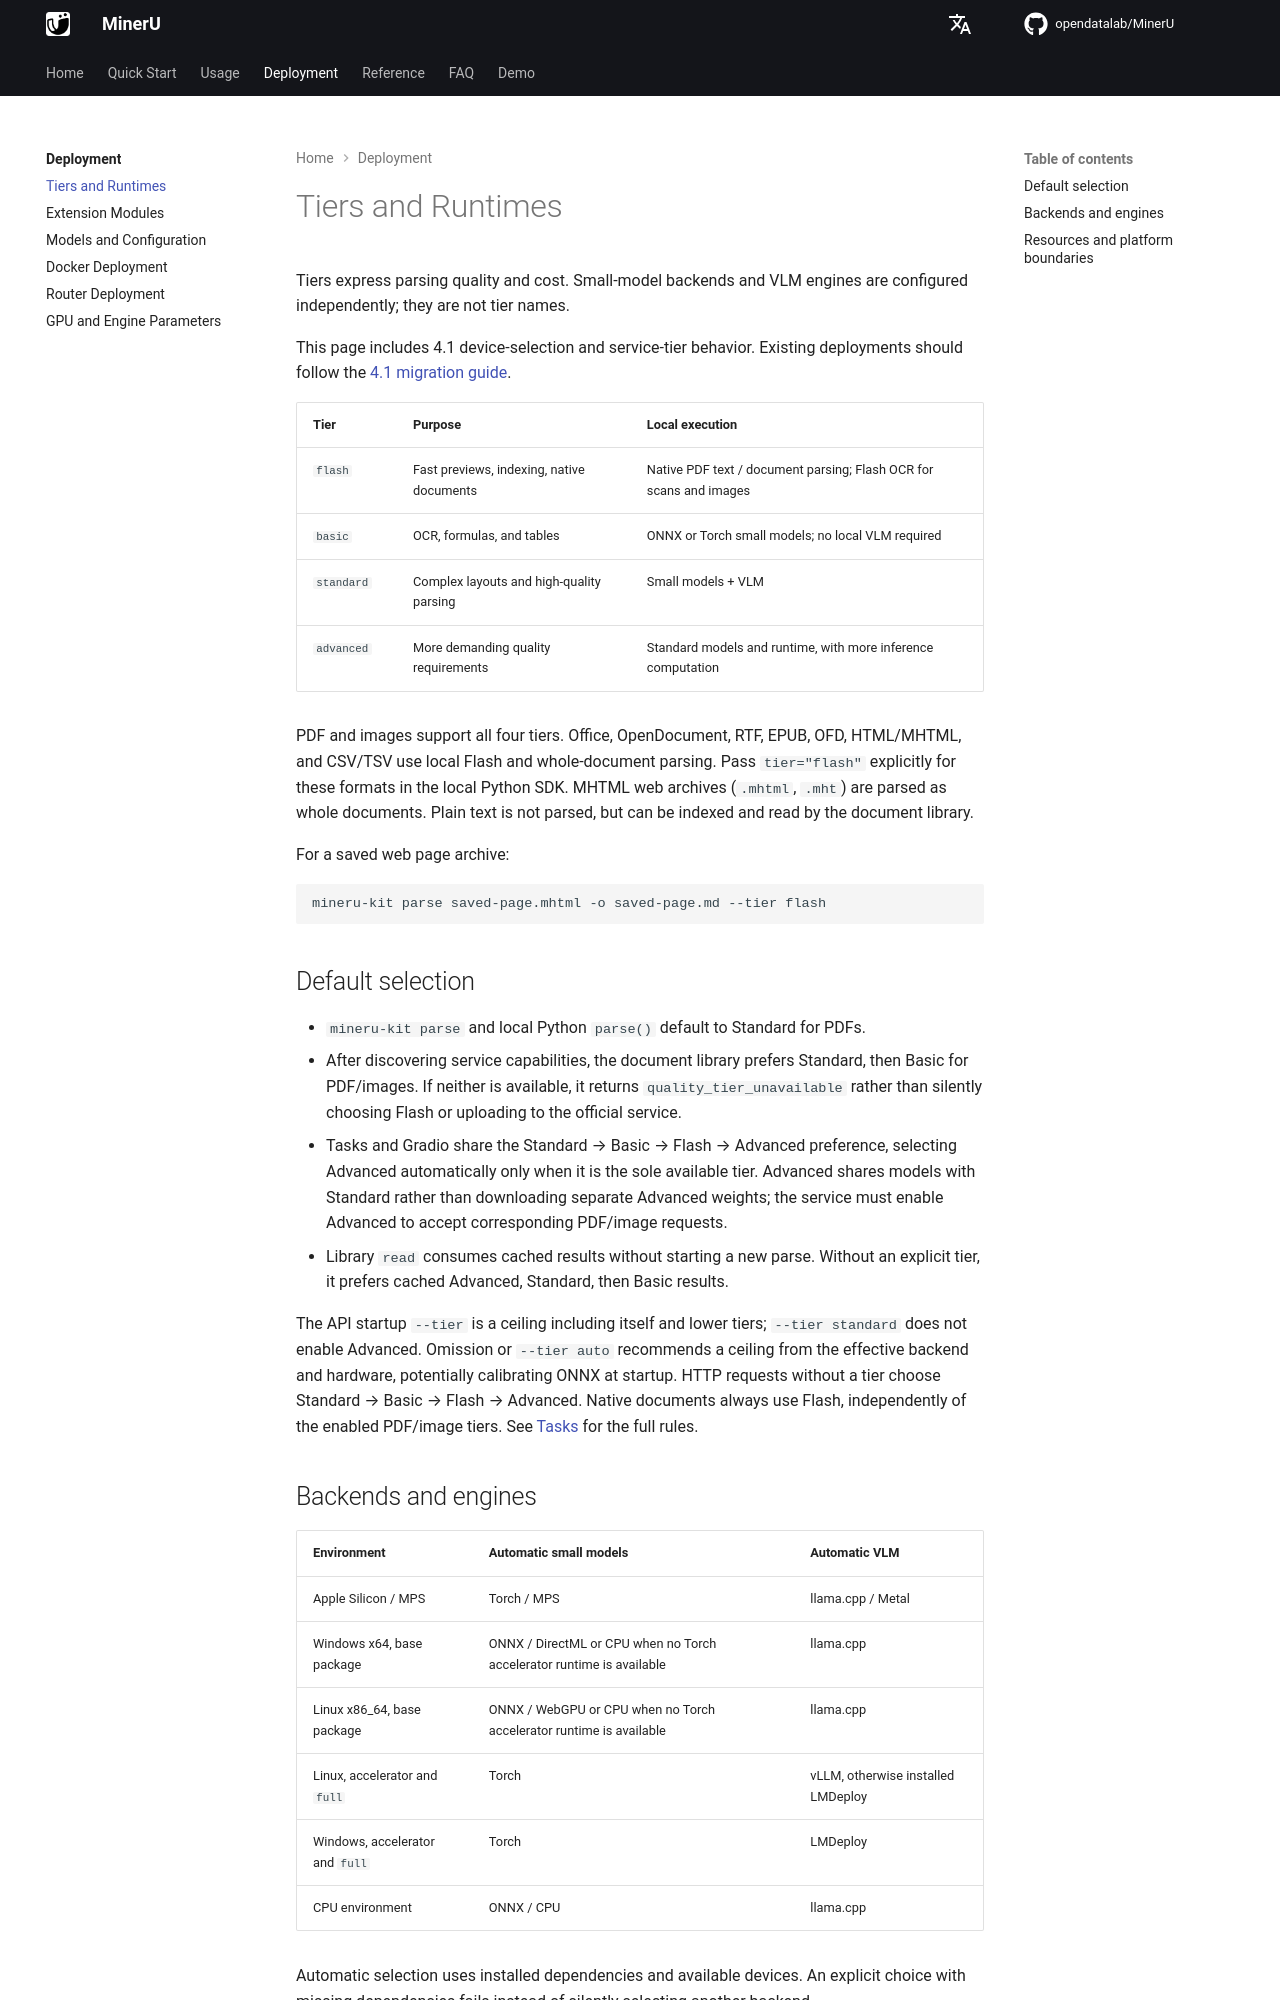

repository: opendatalab/MinerU · page: usage/tiers/index.html · generator: mkdocs

# Tiers and Runtimes

Tiers express parsing quality and cost. Small-model backends and VLM engines are configured independently; they are not tier names.

This page includes 4.1 device-selection and service-tier behavior. Existing deployments should follow the [4.1 migration guide](../reference/migration_4_1.md).

| Tier | Purpose | Local execution |
| --- | --- | --- |
| `flash` | Fast previews, indexing, native documents | Native PDF text / document parsing; Flash OCR for scans and images |
| `basic` | OCR, formulas, and tables | ONNX or Torch small models; no local VLM required |
| `standard` | Complex layouts and high-quality parsing | Small models + VLM |
| `advanced` | More demanding quality requirements | Standard models and runtime, with more inference computation |

PDF and images support all four tiers. Office, OpenDocument, RTF, EPUB, OFD, HTML/MHTML, and CSV/TSV use local Flash and whole-document parsing. Pass `tier="flash"` explicitly for these formats in the local Python SDK. MHTML web archives (`.mhtml`, `.mht`) are parsed as whole documents. Plain text is not parsed, but can be indexed and read by the document library.

For a saved web page archive:

```bash
mineru-kit parse saved-page.mhtml -o saved-page.md --tier flash
```

## Default selection

- `mineru-kit parse` and local Python `parse()` default to Standard for PDFs.
- After discovering service capabilities, the document library prefers Standard, then Basic for PDF/images. If neither is available, it returns `quality_tier_unavailable` rather than silently choosing Flash or uploading to the official service.
- Tasks and Gradio share the Standard → Basic → Flash → Advanced preference, selecting Advanced automatically only when it is the sole available tier. Advanced shares models with Standard rather than downloading separate Advanced weights; the service must enable Advanced to accept corresponding PDF/image requests.
- Library `read` consumes cached results without starting a new parse. Without an explicit tier, it prefers cached Advanced, Standard, then Basic results.

The API startup `--tier` is a ceiling including itself and lower tiers; `--tier standard` does not enable Advanced. Omission or `--tier auto` recommends a ceiling from the effective backend and hardware, potentially calibrating ONNX at startup. HTTP requests without a tier choose Standard → Basic → Flash → Advanced. Native documents always use Flash, independently of the enabled PDF/image tiers. See [Tasks](tasks.md) for the full rules.
